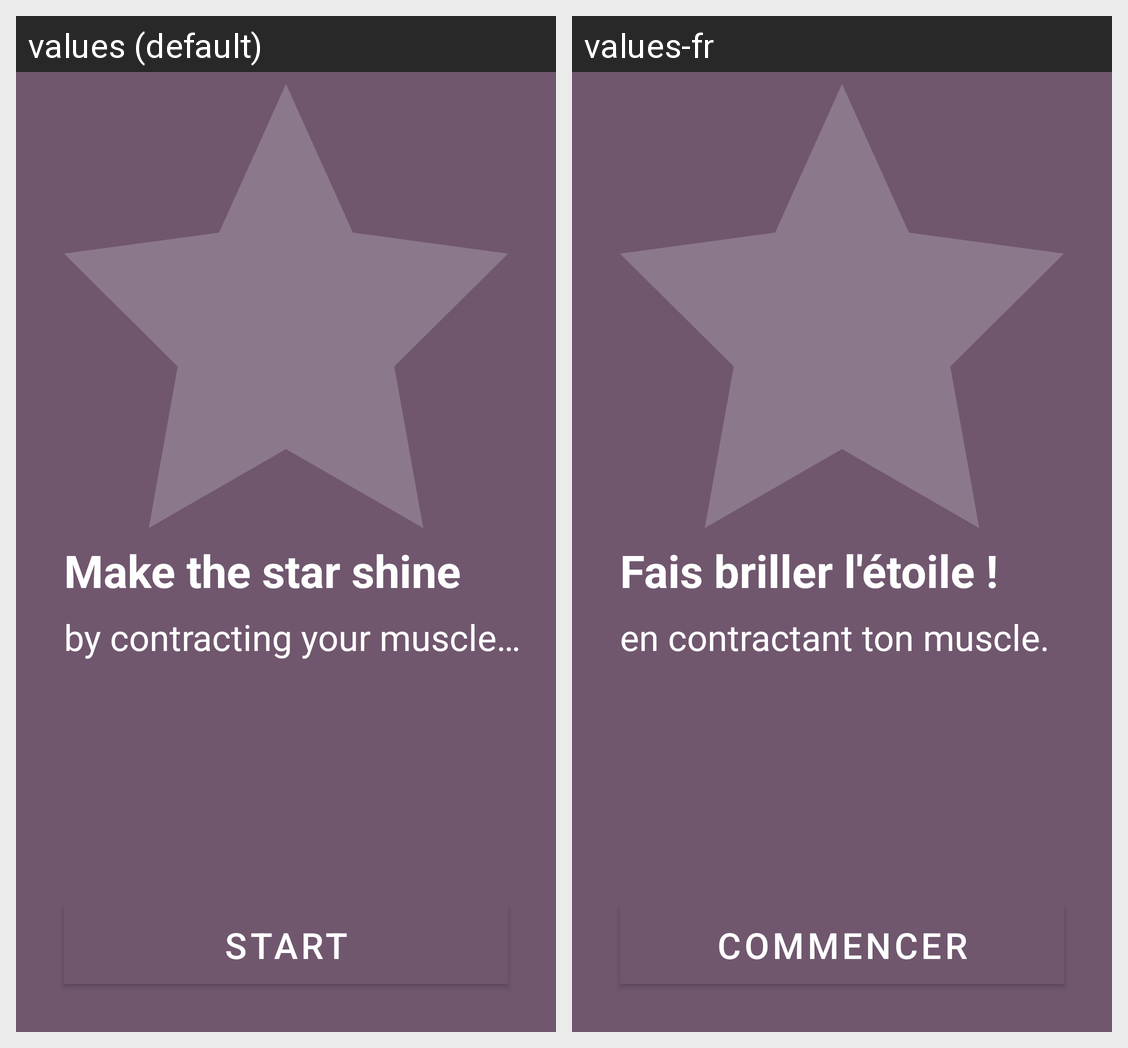

Strings drawn on this Android screen and how each of the app's shown locales translates them:
Android screen res/layout/fragment_game_star_intro.xml rendered under 2 locales, left to right: values (default), values-fr. Device: Nexus 5 (rendered at 1080×1920; each locale shown at half size, 540×960, under a caption strip naming it); theme AppTheme.
Strings drawn on this screen, with the default value and each locale's value (text and hints the layout hard-codes, and strings that could not be matched under every locale, appear in the picture but are not listed):

game_star_instructions_line_2
  values: by contracting your muscle…
  values-fr: en contractant ton muscle.

game_star_instructions_line_1
  values: Make the star shine
  values-fr: Fais briller l'étoile !

btn_start
  values: Start
  values-fr: Commencer
